Run: headless pygame with SDL's dummy video driver; simulated clock (each Clock.tick advances the game by its frame time, no real sleeping); random seed 0; keys injected as events and as key.get_pressed() state; no mouse input.
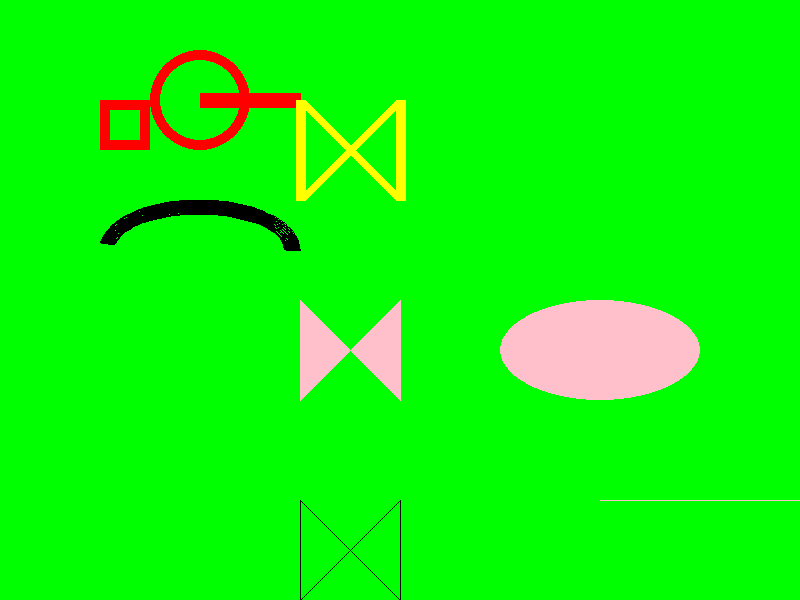
Frame 1 of 4 · flips 1–60 · no input
Frame 2 of 4 · flips 61–180 · tapped SPACE, RETURN · held RIGHT (→), D · screen unchanged from frame 1, image omitted
Frame 3 of 4 · flips 181–300 · held DOWN (↓), S · screen unchanged from frame 2, image omitted
Frame 4 of 4 · flips 301–420 · held LEFT (←), A, UP (↑), W · screen unchanged from frame 3, image omitted

The pygame program that drew these frames:

import sys
import pygame
s=pygame.display.set_mode((800,600))
s.fill('green')
while True:
    for event in pygame.event.get():
        if event.type == pygame.QUIT:
            sys.exit()
    pygame.draw.rect(s,'red',(100,100,50,50),10)
    pygame.draw.circle(s,'red',(200,100),50,10)
    pygame.draw.line(s,'red',(200,100),(300,100),15)
    pygame.draw.lines(s,'yellow',True,((300,100),(300,200),(400,100),(400,200)),10)
    pygame.draw.arc(s,'black',(100,200,200,100),0,3,15)
    pygame.draw.polygon(s,'pink',((300,300),(300,400),(400,300),(400,400)))
    pygame.draw.aalines(s,'black',True,((300,500),(300,600),(400,500),(400,600)))
    pygame.draw.aaline(s,'pink',(600,500),(800,500))
    pygame.draw.ellipse(s,'pink',(500,300,200,100))
    pygame.display.flip()
